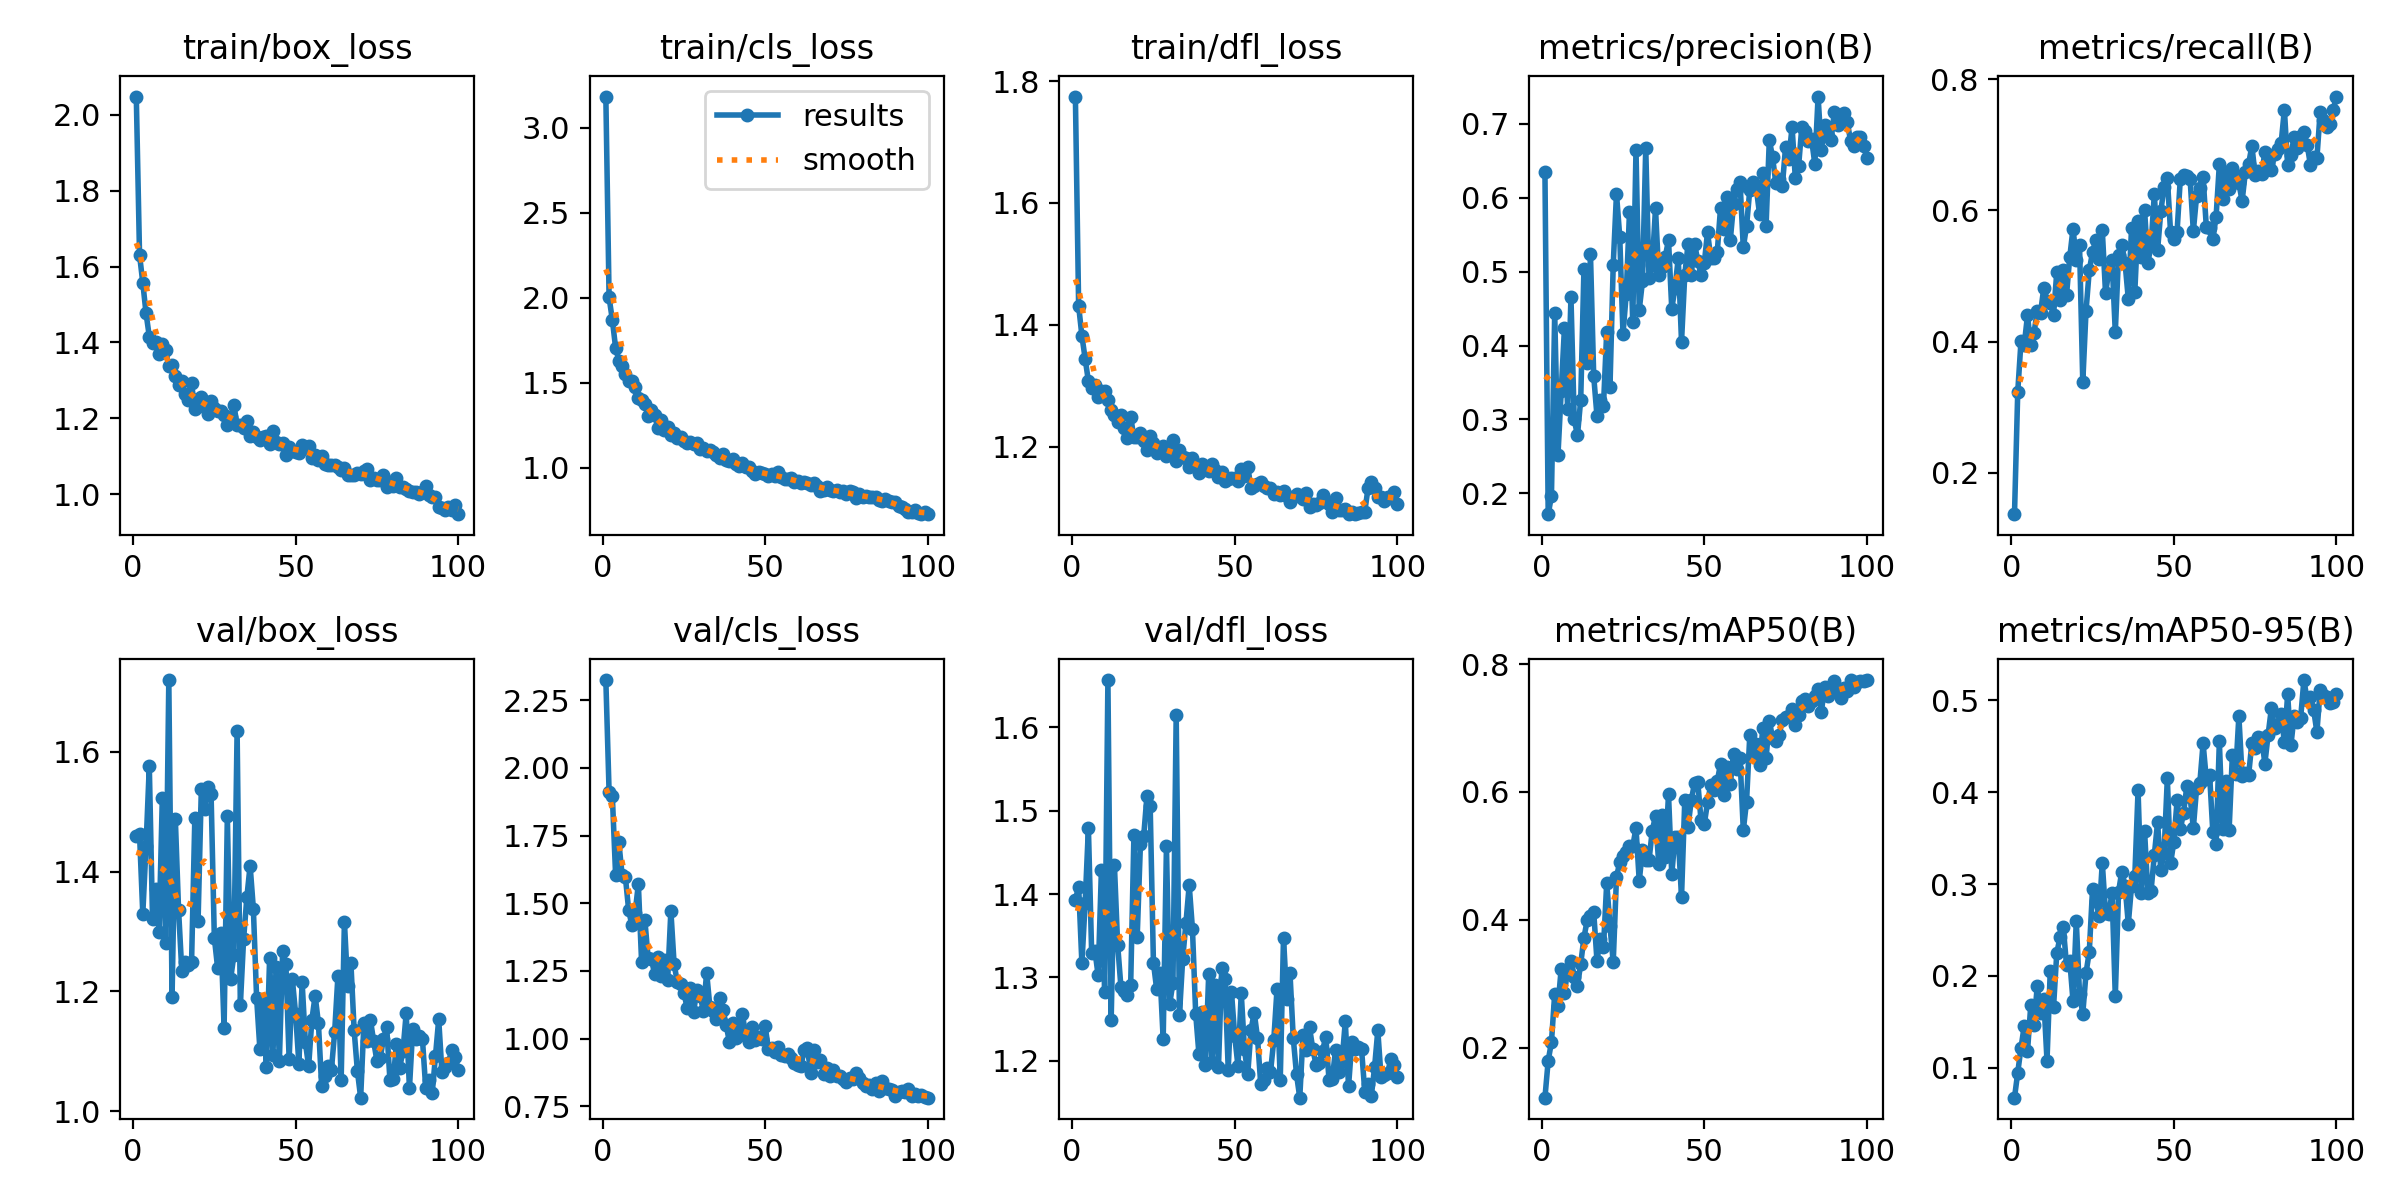

Data behind this chart, as committed beside it:
epoch, time, train/box_loss, train/cls_loss, train/dfl_loss, metrics/precision(B), metrics/recall(B), metrics/mAP50(B), metrics/mAP50-95(B), val/box_loss, val/cls_loss, val/dfl_loss, lr/pg0, lr/pg1, lr/pg2
1, 8.875, 2.048, 3.182, 1.775, 0.6342, 0.1372, 0.1216, 0.06753, 1.459, 2.325, 1.393, 0.0003299, 0.0003299, 0.0003299
2, 17.2, 1.631, 2.001, 1.431, 0.1719, 0.3236, 0.1795, 0.09488, 1.462, 1.911, 1.409, 0.0006567, 0.0006567, 0.0006567
3, 25.13, 1.557, 1.869, 1.382, 0.1962, 0.4005, 0.2083, 0.1217, 1.329, 1.896, 1.317, 0.0009768, 0.0009768, 0.0009768
4, 32.97, 1.477, 1.705, 1.344, 0.4436, 0.3953, 0.2841, 0.1457, 1.443, 1.605, 1.389, 0.0009703, 0.0009703, 0.0009703
5, 40.68, 1.415, 1.63, 1.307, 0.2515, 0.4402, 0.265, 0.1179, 1.576, 1.725, 1.479, 0.0009604, 0.0009604, 0.0009604
6, 48.16, 1.399, 1.599, 1.296, 0.3381, 0.3947, 0.3236, 0.1679, 1.32, 1.605, 1.33, 0.0009505, 0.0009505, 0.0009505
7, 55.85, 1.401, 1.551, 1.301, 0.4239, 0.4136, 0.285, 0.1471, 1.371, 1.598, 1.332, 0.0009406, 0.0009406, 0.0009406
8, 63.54, 1.37, 1.507, 1.282, 0.3136, 0.4466, 0.3221, 0.189, 1.299, 1.477, 1.302, 0.0009307, 0.0009307, 0.0009307
9, 71.12, 1.397, 1.51, 1.291, 0.4652, 0.4434, 0.336, 0.1598, 1.522, 1.418, 1.428, 0.0009208, 0.0009208, 0.0009208
10, 78.65, 1.379, 1.474, 1.292, 0.3001, 0.4819, 0.3103, 0.1753, 1.281, 1.464, 1.283, 0.0009109, 0.0009109, 0.0009109
11, 86.22, 1.337, 1.412, 1.276, 0.2785, 0.4625, 0.2965, 0.1078, 1.719, 1.571, 1.657, 0.000901, 0.000901, 0.000901
12, 93.77, 1.339, 1.398, 1.26, 0.3265, 0.4597, 0.331, 0.2058, 1.191, 1.281, 1.249, 0.0008911, 0.0008911, 0.0008911
13, 101.4, 1.311, 1.373, 1.251, 0.504, 0.4405, 0.3722, 0.1657, 1.488, 1.438, 1.435, 0.0008812, 0.0008812, 0.0008812
14, 109, 1.287, 1.305, 1.24, 0.3767, 0.5057, 0.3993, 0.2248, 1.336, 1.298, 1.339, 0.0008713, 0.0008713, 0.0008713
15, 116.6, 1.299, 1.339, 1.251, 0.5235, 0.4641, 0.4052, 0.2421, 1.234, 1.294, 1.289, 0.0008614, 0.0008614, 0.0008614
16, 124.1, 1.263, 1.308, 1.23, 0.3585, 0.5089, 0.4122, 0.2531, 1.249, 1.238, 1.283, 0.0008515, 0.0008515, 0.0008515
17, 131.6, 1.247, 1.231, 1.215, 0.305, 0.4711, 0.3358, 0.2122, 1.244, 1.301, 1.279, 0.0008416, 0.0008416, 0.0008416
18, 139.1, 1.292, 1.28, 1.249, 0.3264, 0.529, 0.3695, 0.2166, 1.249, 1.232, 1.291, 0.0008317, 0.0008317, 0.0008317
19, 146.5, 1.224, 1.221, 1.215, 0.3184, 0.5725, 0.3568, 0.1726, 1.489, 1.291, 1.471, 0.0008218, 0.0008218, 0.0008218
20, 154, 1.25, 1.237, 1.216, 0.419, 0.5248, 0.4579, 0.2599, 1.318, 1.214, 1.348, 0.0008119, 0.0008119, 0.0008119
21, 161.6, 1.256, 1.189, 1.223, 0.344, 0.5476, 0.3903, 0.1806, 1.537, 1.472, 1.46, 0.000802, 0.000802, 0.000802
22, 169.1, 1.231, 1.201, 1.209, 0.5094, 0.3381, 0.3334, 0.1587, 1.504, 1.274, 1.469, 0.0007921, 0.0007921, 0.0007921
23, 176.6, 1.211, 1.175, 1.194, 0.6053, 0.4471, 0.4665, 0.2033, 1.541, 1.208, 1.517, 0.0007822, 0.0007822, 0.0007822
24, 184.1, 1.245, 1.183, 1.218, 0.5473, 0.5089, 0.4905, 0.2264, 1.529, 1.203, 1.506, 0.0007723, 0.0007723, 0.0007723
25, 191.6, 1.228, 1.155, 1.205, 0.4154, 0.5365, 0.5003, 0.2943, 1.29, 1.169, 1.318, 0.0007624, 0.0007624, 0.0007624
26, 199.1, 1.218, 1.144, 1.19, 0.4696, 0.5552, 0.5063, 0.2817, 1.24, 1.114, 1.286, 0.0007525, 0.0007525, 0.0007525
27, 206.6, 1.22, 1.152, 1.196, 0.5807, 0.5258, 0.516, 0.2657, 1.298, 1.188, 1.306, 0.0007426, 0.0007426, 0.0007426
28, 214.2, 1.208, 1.142, 1.2, 0.4313, 0.57, 0.5148, 0.3232, 1.139, 1.099, 1.226, 0.0007327, 0.0007327, 0.0007327
29, 221.7, 1.181, 1.143, 1.184, 0.6643, 0.474, 0.5436, 0.2688, 1.492, 1.179, 1.457, 0.0007228, 0.0007228, 0.0007228
30, 229.2, 1.202, 1.11, 1.191, 0.4482, 0.5074, 0.4608, 0.2673, 1.22, 1.157, 1.268, 0.0007129, 0.0007129, 0.0007129
31, 236.7, 1.235, 1.116, 1.211, 0.4872, 0.5243, 0.5091, 0.2904, 1.26, 1.103, 1.293, 0.000703, 0.000703, 0.000703
32, 244.2, 1.183, 1.095, 1.176, 0.6673, 0.4144, 0.4933, 0.1777, 1.634, 1.243, 1.615, 0.0006931, 0.0006931, 0.0006931
33, 251.6, 1.181, 1.106, 1.194, 0.4907, 0.532, 0.4929, 0.2916, 1.177, 1.117, 1.255, 0.0006832, 0.0006832, 0.0006832
34, 259.2, 1.174, 1.092, 1.183, 0.5095, 0.5477, 0.5394, 0.3136, 1.287, 1.103, 1.322, 0.0006733, 0.0006733, 0.0006733
35, 266.7, 1.192, 1.077, 1.182, 0.5854, 0.52, 0.5625, 0.2982, 1.357, 1.072, 1.365, 0.0006634, 0.0006634, 0.0006634
36, 274.2, 1.153, 1.058, 1.167, 0.495, 0.4652, 0.4868, 0.2567, 1.41, 1.15, 1.411, 0.0006535, 0.0006535, 0.0006535
37, 281.7, 1.165, 1.079, 1.182, 0.5062, 0.5736, 0.5639, 0.2981, 1.338, 1.107, 1.358, 0.0006436, 0.0006436, 0.0006436
38, 289.2, 1.151, 1.042, 1.169, 0.5201, 0.4758, 0.499, 0.3083, 1.19, 1.05, 1.256, 0.0006337, 0.0006337, 0.0006337
39, 296.7, 1.142, 1.036, 1.156, 0.5427, 0.5837, 0.5962, 0.4019, 1.105, 0.9868, 1.208, 0.0006238, 0.0006238, 0.0006238
40, 304.3, 1.151, 1.049, 1.171, 0.4497, 0.529, 0.4713, 0.2898, 1.183, 1.056, 1.259, 0.0006139, 0.0006139, 0.0006139
41, 311.9, 1.152, 1.018, 1.165, 0.4781, 0.6013, 0.5289, 0.358, 1.074, 1.001, 1.195, 0.000604, 0.000604, 0.000604
42, 319.3, 1.131, 1.007, 1.16, 0.5183, 0.5203, 0.5291, 0.2905, 1.256, 1.031, 1.304, 0.0005941, 0.0005941, 0.0005941
43, 326.8, 1.167, 1.025, 1.171, 0.4049, 0.5466, 0.4353, 0.2928, 1.094, 1.091, 1.198, 0.0005842, 0.0005842, 0.0005842
44, 334.2, 1.137, 1.006, 1.162, 0.4955, 0.6253, 0.5868, 0.3315, 1.241, 1.011, 1.291, 0.0005743, 0.0005743, 0.0005743
45, 341.8, 1.132, 1.004, 1.149, 0.5368, 0.5392, 0.5451, 0.3671, 1.084, 0.9884, 1.192, 0.0005644, 0.0005644, 0.0005644
46, 349.2, 1.135, 0.9783, 1.158, 0.496, 0.5988, 0.5874, 0.3151, 1.268, 1.041, 1.311, 0.0005545, 0.0005545, 0.0005545
47, 356.8, 1.102, 0.9636, 1.143, 0.538, 0.6359, 0.6134, 0.334, 1.247, 0.9948, 1.298, 0.0005446, 0.0005446, 0.0005446
48, 364.3, 1.124, 0.976, 1.148, 0.5146, 0.6497, 0.6155, 0.4149, 1.087, 1.006, 1.189, 0.0005347, 0.0005347, 0.0005347
49, 371.7, 1.113, 0.9699, 1.149, 0.4954, 0.5669, 0.5557, 0.3224, 1.22, 0.9976, 1.282, 0.0005248, 0.0005248, 0.0005248
50, 379.2, 1.112, 0.9651, 1.148, 0.5113, 0.5559, 0.5497, 0.3461, 1.163, 1.045, 1.229, 0.0005149, 0.0005149, 0.0005149
51, 386.6, 1.107, 0.9497, 1.143, 0.5534, 0.5679, 0.5837, 0.3911, 1.079, 0.9607, 1.193, 0.000505, 0.000505, 0.000505
52, 394.1, 1.129, 0.9608, 1.164, 0.5182, 0.6487, 0.6113, 0.3598, 1.215, 0.965, 1.281, 0.0004951, 0.0004951, 0.0004951
53, 401.6, 1.123, 0.9505, 1.152, 0.5179, 0.6548, 0.6027, 0.3776, 1.115, 0.9491, 1.214, 0.0004852, 0.0004852, 0.0004852
54, 409.1, 1.126, 0.9738, 1.166, 0.5269, 0.6527, 0.6168, 0.4066, 1.075, 0.9703, 1.184, 0.0004753, 0.0004753, 0.0004753
55, 416.6, 1.096, 0.9431, 1.133, 0.5861, 0.6482, 0.6444, 0.3951, 1.153, 0.9398, 1.237, 0.0004654, 0.0004654, 0.0004654
56, 424.1, 1.102, 0.9329, 1.136, 0.557, 0.5686, 0.5955, 0.3609, 1.193, 0.9369, 1.258, 0.0004555, 0.0004555, 0.0004555
57, 431.5, 1.09, 0.9328, 1.139, 0.6014, 0.6219, 0.6396, 0.4045, 1.148, 0.9411, 1.228, 0.0004456, 0.0004456, 0.0004456
58, 438.9, 1.1, 0.9373, 1.141, 0.5426, 0.6343, 0.612, 0.4103, 1.043, 0.9283, 1.172, 0.0004357, 0.0004357, 0.0004357
59, 446.3, 1.078, 0.9172, 1.135, 0.5908, 0.6505, 0.6601, 0.4531, 1.058, 0.9098, 1.177, 0.0004258, 0.0004258, 0.0004258
60, 453.9, 1.078, 0.9237, 1.132, 0.6112, 0.5746, 0.6353, 0.4139, 1.075, 0.9003, 1.191, 0.0004159, 0.0004159, 0.0004159
... 40 more rows
